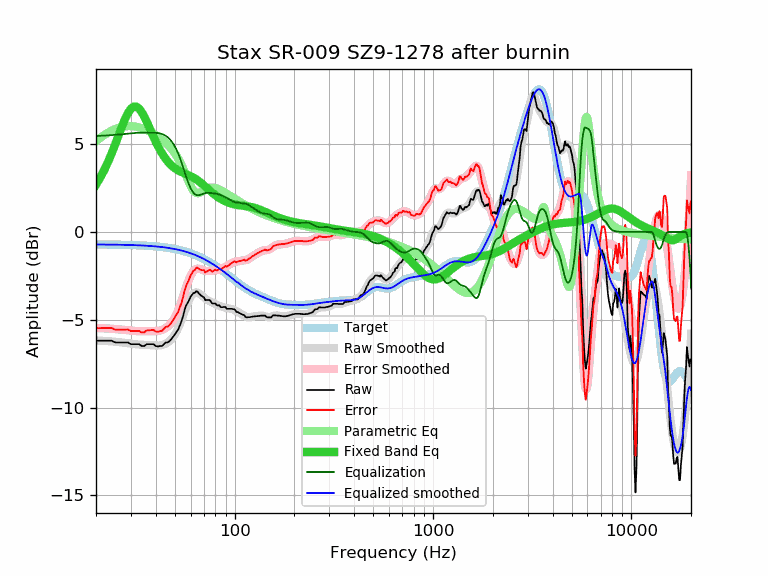

Values plotted in this chart, from the file beside it:
frequency, raw, error, smoothed, error_smoothed, equalization, parametric_eq, equalized_raw, equalized_smoothed, target
20, -6.19, -5.48, -6.18, -5.47, 5.47, 2.69, -0.73, -0.71, -0.71
21, -6.19, -5.48, -6.19, -5.47, 5.47, 3.09, -0.72, -0.71, -0.71
22, -6.19, -5.48, -6.20, -5.49, 5.49, 3.52, -0.71, -0.72, -0.72
23, -6.19, -5.47, -6.22, -5.50, 5.50, 3.99, -0.69, -0.72, -0.72
24, -6.19, -5.47, -6.23, -5.51, 5.51, 4.48, -0.68, -0.72, -0.72
25, -6.29, -5.57, -6.25, -5.53, 5.53, 4.99, -0.77, -0.72, -0.72
26, -6.29, -5.56, -6.27, -5.54, 5.54, 5.50, -0.75, -0.73, -0.73
27, -6.29, -5.56, -6.29, -5.56, 5.56, 5.99, -0.73, -0.73, -0.73
28, -6.29, -5.56, -6.32, -5.58, 5.58, 6.42, -0.71, -0.73, -0.73
29, -6.29, -5.55, -6.34, -5.60, 5.60, 6.78, -0.69, -0.74, -0.74
30, -6.39, -5.65, -6.36, -5.62, 5.62, 7.02, -0.77, -0.74, -0.74
31, -6.39, -5.64, -6.38, -5.63, 5.63, 7.14, -0.76, -0.75, -0.75
32, -6.39, -5.64, -6.40, -5.64, 5.64, 7.13, -0.75, -0.76, -0.76
33, -6.39, -5.63, -6.41, -5.65, 5.65, 7.02, -0.74, -0.76, -0.76
34, -6.49, -5.72, -6.42, -5.65, 5.65, 6.82, -0.84, -0.77, -0.77
35, -6.49, -5.72, -6.43, -5.65, 5.65, 6.57, -0.84, -0.78, -0.78
36, -6.39, -5.61, -6.44, -5.65, 5.65, 6.28, -0.74, -0.78, -0.78
37, -6.39, -5.60, -6.44, -5.65, 5.65, 5.99, -0.74, -0.79, -0.79
38, -6.39, -5.59, -6.45, -5.65, 5.65, 5.69, -0.74, -0.80, -0.80
39, -6.39, -5.58, -6.46, -5.65, 5.65, 5.41, -0.74, -0.81, -0.81
40, -6.49, -5.67, -6.47, -5.64, 5.64, 5.14, -0.85, -0.82, -0.82
41, -6.52, -5.69, -6.47, -5.63, 5.63, 4.90, -0.89, -0.83, -0.83
42, -6.49, -5.65, -6.46, -5.61, 5.61, 4.68, -0.88, -0.85, -0.85
43, -6.49, -5.63, -6.44, -5.58, 5.58, 4.48, -0.91, -0.86, -0.86
44, -6.39, -5.52, -6.40, -5.53, 5.53, 4.30, -0.86, -0.87, -0.87
45, -6.29, -5.40, -6.35, -5.47, 5.47, 4.15, -0.83, -0.89, -0.89
46, -6.29, -5.39, -6.29, -5.38, 5.38, 4.01, -0.91, -0.90, -0.90
47, -6.21, -5.29, -6.20, -5.28, 5.28, 3.89, -0.93, -0.92, -0.92
48, -6.09, -5.16, -6.10, -5.16, 5.16, 3.79, -0.93, -0.94, -0.94
49, -5.96, -5.01, -5.98, -5.02, 5.02, 3.70, -0.94, -0.95, -0.95
50, -5.82, -4.85, -5.83, -4.86, 4.86, 3.63, -0.97, -0.97, -0.97
51, -5.68, -4.69, -5.66, -4.66, 4.66, 3.56, -1.02, -0.99, -0.99
52, -5.54, -4.53, -5.46, -4.45, 4.45, 3.50, -1.10, -1.01, -1.01
53, -5.30, -4.27, -5.24, -4.20, 4.20, 3.45, -1.10, -1.04, -1.04
54, -5.07, -4.01, -5.00, -3.94, 3.94, 3.41, -1.13, -1.06, -1.06
55, -4.77, -3.69, -4.75, -3.67, 3.67, 3.37, -1.10, -1.08, -1.08
56, -4.42, -3.32, -4.50, -3.40, 3.40, 3.33, -1.02, -1.11, -1.11
57, -4.17, -3.04, -4.27, -3.14, 3.14, 3.30, -1.04, -1.13, -1.13
58, -4.03, -2.87, -4.05, -2.89, 2.89, 3.26, -1.14, -1.16, -1.16
59, -3.87, -2.69, -3.86, -2.67, 2.67, 3.22, -1.20, -1.18, -1.18
60, -3.67, -2.46, -3.70, -2.49, 2.49, 3.18, -1.18, -1.21, -1.21
61, -3.58, -2.34, -3.58, -2.34, 2.34, 3.14, -1.24, -1.24, -1.24
62, -3.47, -2.20, -3.50, -2.23, 2.23, 3.09, -1.24, -1.27, -1.27
63, -3.47, -2.17, -3.45, -2.15, 2.15, 3.05, -1.32, -1.30, -1.30
64, -3.37, -2.04, -3.44, -2.11, 2.11, 3.00, -1.27, -1.33, -1.33
65, -3.40, -2.04, -3.45, -2.09, 2.09, 2.94, -1.31, -1.37, -1.37
66, -3.50, -2.10, -3.49, -2.09, 2.09, 2.89, -1.41, -1.40, -1.40
67, -3.57, -2.14, -3.54, -2.11, 2.11, 2.83, -1.46, -1.43, -1.43
68, -3.64, -2.17, -3.61, -2.14, 2.14, 2.77, -1.50, -1.47, -1.47
69, -3.68, -2.18, -3.67, -2.17, 2.17, 2.71, -1.51, -1.50, -1.50
70, -3.71, -2.17, -3.73, -2.19, 2.19, 2.65, -1.52, -1.54, -1.54
71, -3.88, -2.31, -3.79, -2.21, 2.21, 2.59, -1.67, -1.58, -1.58
72, -3.87, -2.26, -3.84, -2.22, 2.22, 2.53, -1.65, -1.61, -1.61
73, -3.87, -2.22, -3.88, -2.23, 2.23, 2.47, -1.64, -1.65, -1.65
74, -3.87, -2.18, -3.92, -2.23, 2.23, 2.41, -1.65, -1.69, -1.69
75, -3.88, -2.15, -3.95, -2.22, 2.22, 2.35, -1.66, -1.73, -1.73
76, -3.97, -2.21, -3.98, -2.22, 2.22, 2.29, -1.76, -1.77, -1.77
77, -4.07, -2.27, -4.02, -2.21, 2.21, 2.24, -1.86, -1.81, -1.81
78, -4.07, -2.23, -4.05, -2.20, 2.20, 2.19, -1.87, -1.85, -1.85
79, -4.07, -2.19, -4.08, -2.19, 2.19, 2.14, -1.88, -1.89, -1.89
... 553 more rows
